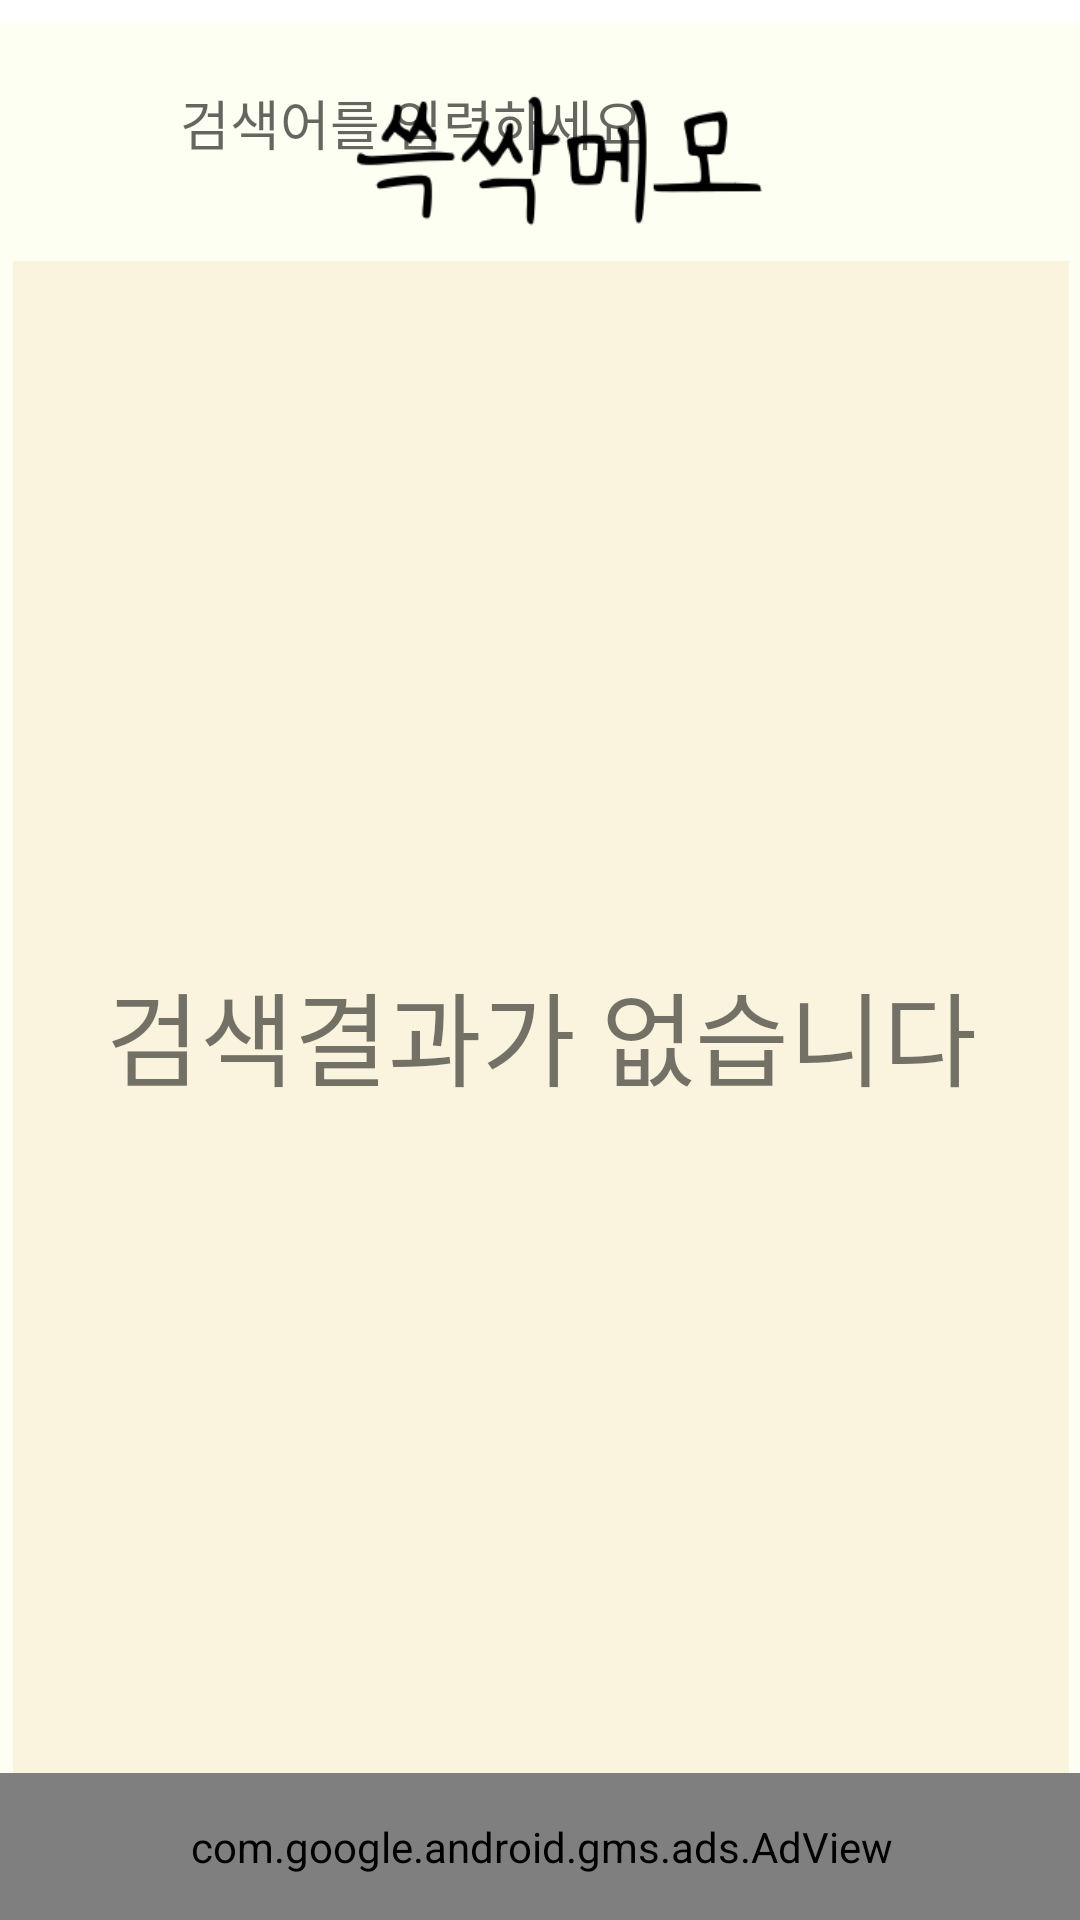

Write the Android layout XML for this screen, with the resource values it uses.
<!-- AndroidManifest.xml: application theme Theme.SsgMemo -->
<!-- res/layout/activity_complete.xml -->
<?xml version="1.0" encoding="utf-8"?>
<androidx.constraintlayout.widget.ConstraintLayout xmlns:android="http://schemas.android.com/apk/res/android"
    xmlns:app="http://schemas.android.com/apk/res-auto"
    xmlns:tools="http://schemas.android.com/tools"
    android:id="@+id/parentLayout"
    android:layout_width="match_parent"
    android:layout_height="match_parent"
    android:background="@drawable/background"
    tools:context=".common.CompleteActivity">

    <LinearLayout
        android:id="@+id/linearLayout"
        android:layout_width="360dp"
        android:layout_height="47dp"
        android:layout_marginTop="20dp"
        android:background="@drawable/graysearchbar"
        android:orientation="horizontal"
        app:layout_constraintEnd_toEndOf="parent"
        app:layout_constraintHorizontal_bias="0.49"
        app:layout_constraintStart_toStartOf="parent"
        app:layout_constraintTop_toTopOf="parent">

        <EditText
            android:id="@+id/keyword"
            android:layout_width="244dp"
            android:layout_height="40dp"
            android:layout_marginLeft="60dp"
            android:layout_marginTop="1dp"
            android:background="#00FFFFFF"
            android:ems="10"
            android:hint="검색어를 입력하세요"
            android:imeOptions="actionSearch"
            android:inputType="textPersonName"
            android:textAlignment="textStart"
            android:textColor="#5A4C3D" />

        <ImageView
            android:id="@+id/btnFilter"
            android:layout_width="35dp"
            android:layout_height="19dp"
            android:layout_marginTop="13dp"
            android:layout_marginEnd="28dp"
            android:paddingLeft="15dp"
            android:scaleType="fitXY"
            app:srcCompat="@drawable/grayfilter" />
    </LinearLayout>

    <Spinner
        android:id="@+id/spinner2"
        android:layout_width="182dp"
        android:layout_height="49dp"
        android:layout_marginTop="72dp"
        android:layout_marginEnd="11dp"
        android:visibility="gone"
        app:layout_constraintEnd_toEndOf="parent"
        app:layout_constraintHorizontal_bias="0.0"
        app:layout_constraintStart_toEndOf="@+id/spinner4"
        app:layout_constraintTop_toTopOf="parent" />

    <Spinner
        android:id="@+id/spinner4"
        android:layout_width="182dp"
        android:layout_height="48dp"
        android:layout_marginStart="24dp"
        android:layout_marginTop="72dp"
        android:visibility="gone"
        app:layout_constraintStart_toStartOf="parent"
        app:layout_constraintTop_toTopOf="parent" />

    <androidx.recyclerview.widget.RecyclerView
        android:id="@+id/recyclerSearch"
        android:layout_width="352dp"
        android:layout_height="518dp"
        android:layout_marginStart="5dp"
        android:layout_marginTop="20dp"
        android:layout_marginEnd="5dp"
        android:background="#1AEDC089"
        app:layoutManager="androidx.recyclerview.widget.LinearLayoutManager"
        app:layout_constraintEnd_toEndOf="parent"
        app:layout_constraintHorizontal_bias="0.489"
        app:layout_constraintStart_toStartOf="parent"
        app:layout_constraintTop_toBottomOf="@+id/linearLayout"
        tools:listitem="@layout/recycler_search_memo" />

    <TextView
        android:id="@+id/emptyText2"
        android:layout_width="352dp"
        android:layout_height="516dp"
        android:layout_marginStart="5dp"
        android:layout_marginTop="20dp"
        android:layout_marginEnd="5dp"
        android:background="#1AEDC089"
        android:fontFamily="@font/diligent"
        android:gravity="center|center_horizontal"
        android:text="검색결과가 없습니다"
        android:textAlignment="center"
        android:textSize="34sp"
        app:layout_constraintEnd_toEndOf="parent"
        app:layout_constraintHorizontal_bias="0.489"
        app:layout_constraintStart_toStartOf="parent"
        app:layout_constraintTop_toBottomOf="@+id/linearLayout" />

    <com.google.android.gms.ads.AdView
        android:id="@+id/adView"
        android:layout_width="412dp"
        android:layout_height="49dp"
        android:layout_alignParentBottom="true"
        android:layout_centerHorizontal="true"
        android:background="#FFFFFF"
        app:adSize="BANNER"
        app:adUnitId="@string/banner_ad_unit_id_for_test"
        app:layout_constraintBottom_toBottomOf="parent"
        app:layout_constraintEnd_toEndOf="parent"
        app:layout_constraintStart_toStartOf="parent"></com.google.android.gms.ads.AdView>

</androidx.constraintlayout.widget.ConstraintLayout>
<!-- res/layout/recycler_search_memo.xml (included above) -->
<?xml version="1.0" encoding="utf-8"?>
<androidx.constraintlayout.widget.ConstraintLayout xmlns:android="http://schemas.android.com/apk/res/android"
    xmlns:app="http://schemas.android.com/apk/res-auto"
    xmlns:tools="http://schemas.android.com/tools"
    android:layout_width="match_parent"
    android:layout_height="wrap_content"
    android:background="#00DADADA"
    android:paddingTop="5dp"
    android:paddingBottom="5dp">

    <TextView
        android:id="@+id/searchTitle"
        android:layout_width="250dp"
        android:layout_height="wrap_content"
        android:layout_marginTop="4dp"
        android:text="제목입니다"
        android:textSize="20sp"
        app:layout_constraintEnd_toEndOf="parent"
        app:layout_constraintHorizontal_bias="0.192"
        app:layout_constraintStart_toStartOf="parent"
        app:layout_constraintTop_toTopOf="parent" />

    <TextView
        android:id="@+id/searchContent"
        android:layout_width="250dp"
        android:layout_height="wrap_content"
        android:layout_marginBottom="5dp"
        android:maxLines="1"
        android:text="내용입니다"
        app:layout_constraintBottom_toBottomOf="parent"
        app:layout_constraintEnd_toEndOf="parent"
        app:layout_constraintHorizontal_bias="0.192"
        app:layout_constraintStart_toStartOf="parent"
        app:layout_constraintTop_toBottomOf="@+id/searchTitle"
        app:layout_constraintVertical_bias="0.0" />

    <TextView
        android:id="@+id/searchDate"
        android:layout_width="wrap_content"
        android:layout_height="wrap_content"
        android:layout_marginEnd="16dp"
        android:text="날짜"
        android:textAlignment="textEnd"
        app:layout_constraintBottom_toBottomOf="parent"
        app:layout_constraintEnd_toEndOf="parent"
        app:layout_constraintTop_toTopOf="parent" />
</androidx.constraintlayout.widget.ConstraintLayout>
<!-- resources referenced by this layout -->
<resources>
  <!-- drawable background: png bitmap (drawable, 14201 bytes) -->
  <string name="banner_ad_unit_id_for_test">ca-app-pub-3940256099942544/6300978111</string>
  <style name="Theme.SsgMemo" parent="Theme.MaterialComponents.DayNight.NoActionBar">
          
          <item name="colorPrimary">@color/orange </item>
          <item name="colorPrimaryVariant">@color/white</item>
          <item name="colorOnPrimary">@color/black</item>
          
          <item name="colorSecondary">@color/black</item>
          <item name="colorSecondaryVariant">@color/black</item>
          <item name="colorOnSecondary">@color/black</item>
          
          <item name="android:statusBarColor" tools:targetApi="l">#F2F2F2</item>
          <item name="android:windowLightStatusBar" tools:targetApi="m">true</item>
          <item name="android:navigationBarColor">@android:color/transparent</item>
          <item name="android:enforceNavigationBarContrast" tools:targetApi="q">false</item>
          <item name="android:enforceStatusBarContrast" tools:targetApi="q">false</item>
          
          <item name="windowNoTitle">true</item>
      </style>
  <color name="orange">#EEC18A</color>
  <color name="white">#FFFFFFFF</color>
  <color name="black">#FF000000</color>
</resources>
